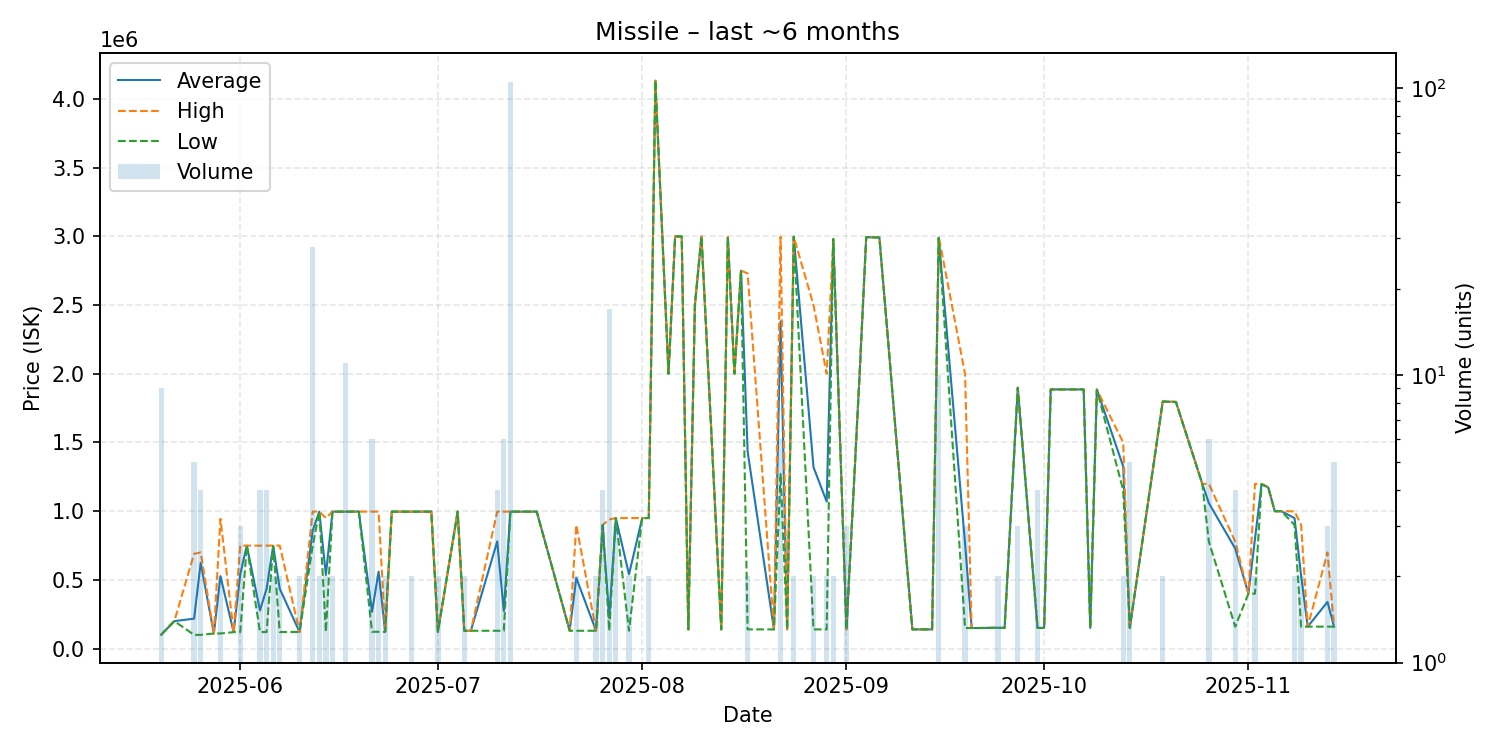

Source data for this figure (header and first rows):
date, average, highest, lowest, order_count, volume
2025-05-20, 101000, 101000, 101000, 1, 9
2025-05-22, 200300, 200300, 200300, 1, 1
2025-05-25, 218200, 690000, 100250, 4, 5
2025-05-26, 624000, 700200, 100300, 4, 4
2025-05-28, 110100, 110100, 110100, 1, 1
2025-05-29, 527450, 944600, 110300, 2, 2
2025-05-31, 120100, 120100, 120100, 1, 1
2025-06-01, 540067, 749700, 120800, 3, 3
2025-06-02, 749700, 749700, 749700, 1, 1
2025-06-04, 278175, 749700, 121000, 3, 4
2025-06-05, 435350, 749700, 121000, 3, 4
2025-06-06, 747500, 750000, 745000, 2, 2
2025-06-07, 435500, 750000, 121000, 2, 2
2025-06-10, 121400, 121400, 121400, 1, 2
2025-06-12, 858986, 996800, 750000, 5, 28
2025-06-13, 996800, 996800, 996800, 2, 2
2025-06-14, 535900, 950000, 121800, 2, 2
2025-06-15, 996700, 996800, 996600, 2, 2
2025-06-17, 996755, 996800, 996550, 4, 11
2025-06-18, 996800, 996800, 996800, 1, 1
2025-06-19, 996800, 996800, 996800, 1, 1
2025-06-21, 268300, 996800, 122600, 3, 6
2025-06-22, 559700, 996800, 122600, 2, 2
2025-06-23, 122600, 122600, 122600, 1, 2
2025-06-24, 996700, 996700, 996700, 1, 1
2025-06-27, 996750, 996800, 996700, 2, 2
2025-06-28, 996800, 996800, 996800, 1, 1
2025-06-30, 996800, 996800, 996800, 1, 1
2025-07-01, 122600, 122600, 122600, 1, 2
2025-07-04, 996800, 996800, 996800, 1, 1
2025-07-05, 130100, 130100, 130100, 2, 2
2025-07-06, 130100, 130100, 130100, 1, 1
2025-07-10, 780125, 996800, 130100, 3, 4
2025-07-11, 274550, 996800, 130100, 3, 6
2025-07-12, 996800, 996800, 996800, 3, 105
2025-07-16, 996800, 996800, 996800, 1, 1
2025-07-21, 130200, 130200, 130200, 1, 1
2025-07-22, 515050, 900000, 130100, 2, 2
2025-07-25, 130100, 130100, 130100, 1, 2
2025-07-26, 899500, 900000, 899000, 3, 4
2025-07-27, 223959, 940000, 130000, 5, 17
2025-07-28, 950200, 950200, 950200, 2, 3
2025-07-30, 540100, 950200, 130000, 2, 2
2025-08-01, 950200, 950200, 950200, 1, 1
2025-08-02, 950300, 950300, 950300, 1, 2
2025-08-03, 4132000, 4132000, 4132000, 1, 1
2025-08-05, 2000000, 2000000, 2000000, 1, 1
2025-08-06, 2999000, 2999000, 2999000, 1, 1
2025-08-07, 2999000, 2999000, 2999000, 1, 1
2025-08-08, 140000, 140000, 140000, 1, 1
2025-08-09, 2500000, 2500000, 2500000, 1, 1
2025-08-10, 2999000, 2999000, 2999000, 1, 1
2025-08-13, 140000, 140000, 140000, 1, 1
2025-08-14, 2995000, 2995000, 2995000, 1, 1
2025-08-15, 2000000, 2000000, 2000000, 1, 1
2025-08-16, 2750000, 2750000, 2750000, 1, 1
2025-08-17, 1435050, 2730000, 140100, 2, 2
2025-08-21, 140000, 140000, 140000, 1, 1
2025-08-22, 2380500, 2997000, 1271000, 4, 6
2025-08-23, 140000, 140000, 140000, 1, 1
... 43 more rows
